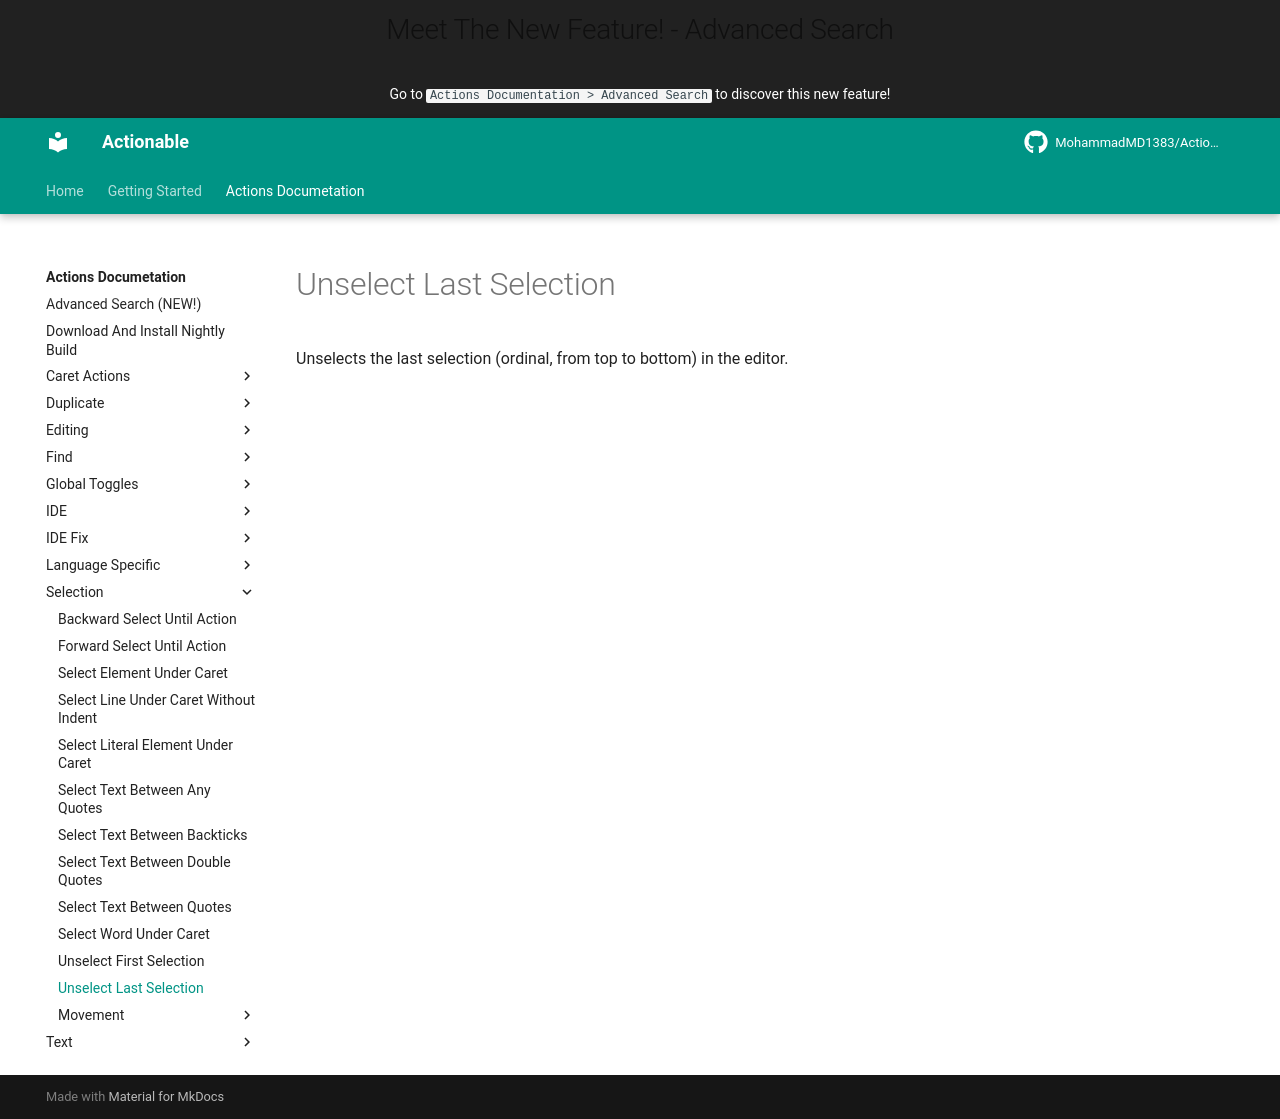

repository: MohammadMD1383/Actionable · page: Actions Documetation/Selection/Unselect Last Selection/index.html · generator: mkdocs

Unselects the last selection (ordinal, from top to bottom) in the editor.
